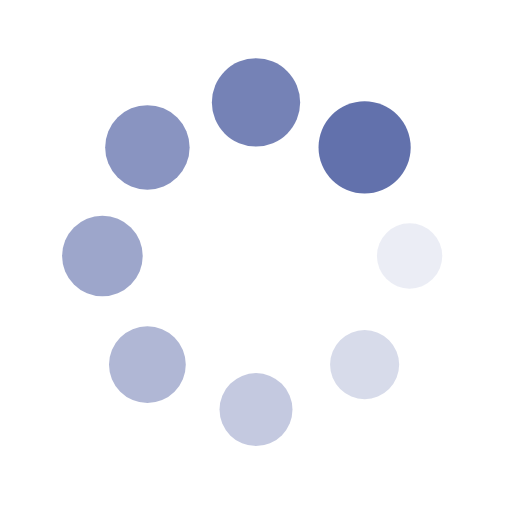
t = 0.00 s
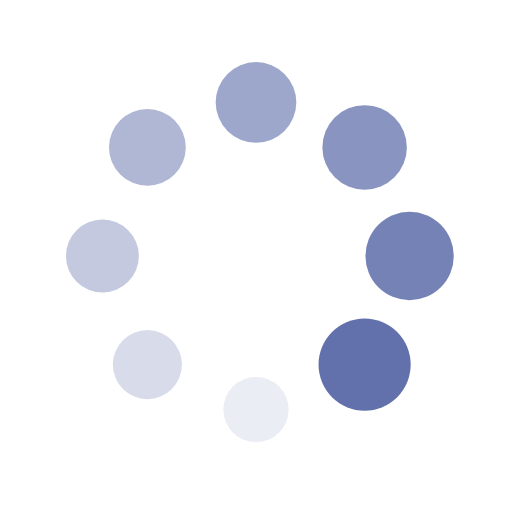
t = 0.25 s
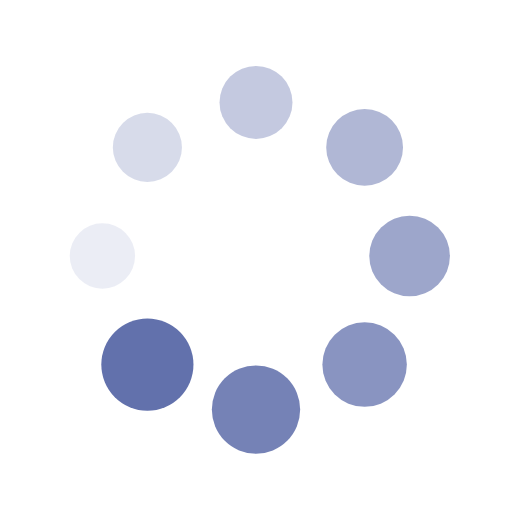
t = 0.50 s
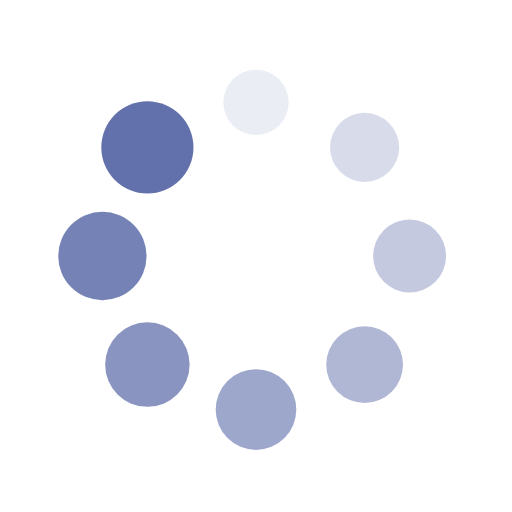
t = 0.75 s

The animated SVG that drew these frames (rendered in a browser with its animation timeline set to each time). Animation: 16 SMIL elements (animate=8,animateTransform=8); one cycle of 1.00 s, repeats indefinitely.

<?xml version="1.0" encoding="utf-8"?>
<svg xmlns="http://www.w3.org/2000/svg" xmlns:xlink="http://www.w3.org/1999/xlink" style="margin: auto; background: rgb(255, 255, 255); display: block; shape-rendering: auto;" width="200px" height="200px" viewBox="0 0 100 100" preserveAspectRatio="xMidYMid">
<g transform="translate(80,50)">
<g transform="rotate(0)">
<circle cx="0" cy="0" r="6" fill="#6271ac" fill-opacity="1">
  <animateTransform attributeName="transform" type="scale" begin="-0.875s" values="1.5 1.5;1 1" keyTimes="0;1" dur="1s" repeatCount="indefinite"></animateTransform>
  <animate attributeName="fill-opacity" keyTimes="0;1" dur="1s" repeatCount="indefinite" values="1;0" begin="-0.875s"></animate>
</circle>
</g>
</g><g transform="translate(71.21320343559643,71.21320343559643)">
<g transform="rotate(45)">
<circle cx="0" cy="0" r="6" fill="#6271ac" fill-opacity="0.875">
  <animateTransform attributeName="transform" type="scale" begin="-0.75s" values="1.5 1.5;1 1" keyTimes="0;1" dur="1s" repeatCount="indefinite"></animateTransform>
  <animate attributeName="fill-opacity" keyTimes="0;1" dur="1s" repeatCount="indefinite" values="1;0" begin="-0.75s"></animate>
</circle>
</g>
</g><g transform="translate(50,80)">
<g transform="rotate(90)">
<circle cx="0" cy="0" r="6" fill="#6271ac" fill-opacity="0.75">
  <animateTransform attributeName="transform" type="scale" begin="-0.625s" values="1.5 1.5;1 1" keyTimes="0;1" dur="1s" repeatCount="indefinite"></animateTransform>
  <animate attributeName="fill-opacity" keyTimes="0;1" dur="1s" repeatCount="indefinite" values="1;0" begin="-0.625s"></animate>
</circle>
</g>
</g><g transform="translate(28.786796564403577,71.21320343559643)">
<g transform="rotate(135)">
<circle cx="0" cy="0" r="6" fill="#6271ac" fill-opacity="0.625">
  <animateTransform attributeName="transform" type="scale" begin="-0.5s" values="1.5 1.5;1 1" keyTimes="0;1" dur="1s" repeatCount="indefinite"></animateTransform>
  <animate attributeName="fill-opacity" keyTimes="0;1" dur="1s" repeatCount="indefinite" values="1;0" begin="-0.5s"></animate>
</circle>
</g>
</g><g transform="translate(20,50.00000000000001)">
<g transform="rotate(180)">
<circle cx="0" cy="0" r="6" fill="#6271ac" fill-opacity="0.5">
  <animateTransform attributeName="transform" type="scale" begin="-0.375s" values="1.5 1.5;1 1" keyTimes="0;1" dur="1s" repeatCount="indefinite"></animateTransform>
  <animate attributeName="fill-opacity" keyTimes="0;1" dur="1s" repeatCount="indefinite" values="1;0" begin="-0.375s"></animate>
</circle>
</g>
</g><g transform="translate(28.78679656440357,28.786796564403577)">
<g transform="rotate(225)">
<circle cx="0" cy="0" r="6" fill="#6271ac" fill-opacity="0.375">
  <animateTransform attributeName="transform" type="scale" begin="-0.25s" values="1.5 1.5;1 1" keyTimes="0;1" dur="1s" repeatCount="indefinite"></animateTransform>
  <animate attributeName="fill-opacity" keyTimes="0;1" dur="1s" repeatCount="indefinite" values="1;0" begin="-0.25s"></animate>
</circle>
</g>
</g><g transform="translate(49.99999999999999,20)">
<g transform="rotate(270)">
<circle cx="0" cy="0" r="6" fill="#6271ac" fill-opacity="0.25">
  <animateTransform attributeName="transform" type="scale" begin="-0.125s" values="1.5 1.5;1 1" keyTimes="0;1" dur="1s" repeatCount="indefinite"></animateTransform>
  <animate attributeName="fill-opacity" keyTimes="0;1" dur="1s" repeatCount="indefinite" values="1;0" begin="-0.125s"></animate>
</circle>
</g>
</g><g transform="translate(71.21320343559643,28.78679656440357)">
<g transform="rotate(315)">
<circle cx="0" cy="0" r="6" fill="#6271ac" fill-opacity="0.125">
  <animateTransform attributeName="transform" type="scale" begin="0s" values="1.5 1.5;1 1" keyTimes="0;1" dur="1s" repeatCount="indefinite"></animateTransform>
  <animate attributeName="fill-opacity" keyTimes="0;1" dur="1s" repeatCount="indefinite" values="1;0" begin="0s"></animate>
</circle>
</g>
</g>
<!-- [ldio] generated by https://loading.io/ --></svg>
